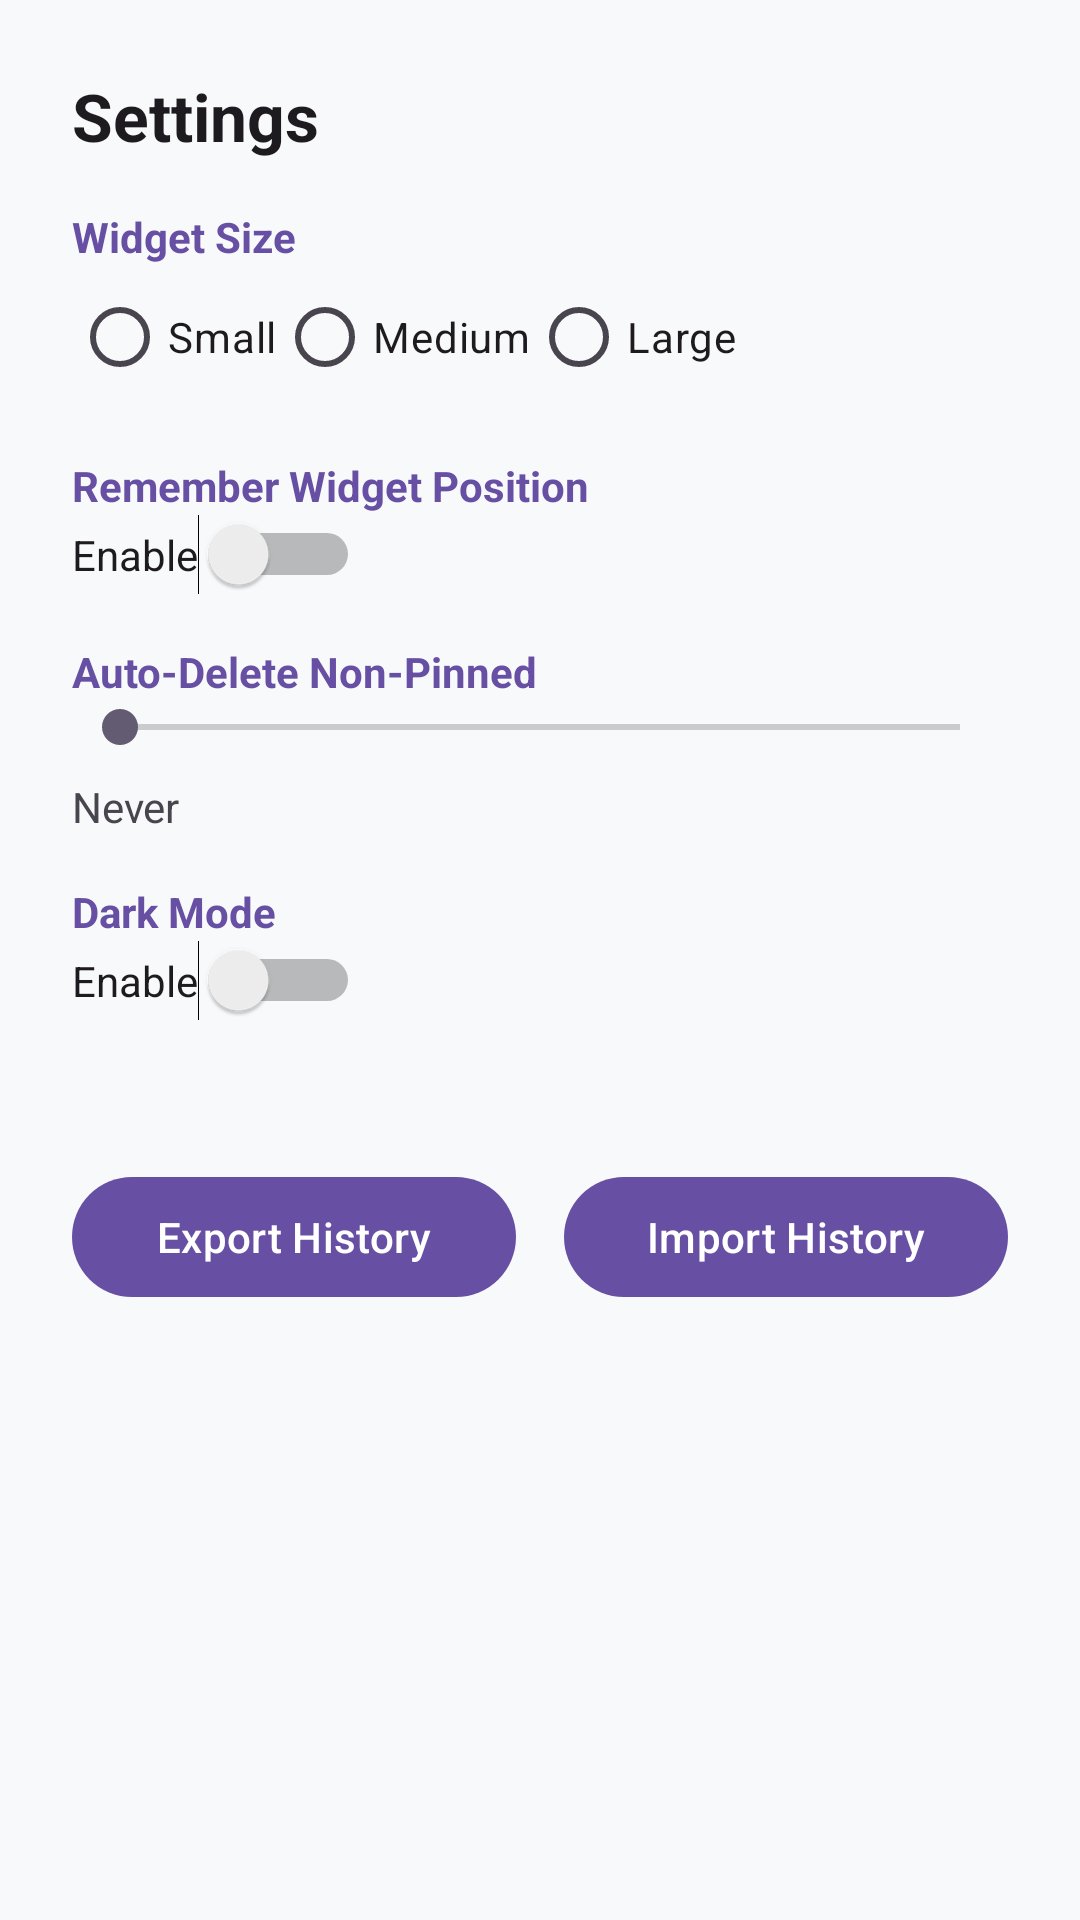

Layout XML and referenced resources for this Android screen:
<!-- AndroidManifest.xml: application theme Theme.FloatClip -->
<!-- res/layout/activity_settings.xml -->
<?xml version="1.0" encoding="utf-8"?>
<ScrollView xmlns:android="http://schemas.android.com/apk/res/android"
    xmlns:app="http://schemas.android.com/apk/res-auto"
    android:layout_width="match_parent"
    android:layout_height="match_parent"
    android:background="#f8f9fa">

    <LinearLayout
        android:layout_width="match_parent"
        android:layout_height="wrap_content"
        android:orientation="vertical"
        android:padding="24dp">

        <TextView
            android:layout_width="wrap_content"
            android:layout_height="wrap_content"
            android:text="Settings"
            android:textSize="22sp"
            android:textStyle="bold"
            android:textColor="?attr/colorOnBackground"
            android:layout_marginBottom="16dp" />

        <TextView
            android:layout_width="wrap_content"
            android:layout_height="wrap_content"
            android:text="Widget Size"
            android:textStyle="bold"
            android:textColor="?attr/colorPrimary" />
        <RadioGroup
            android:id="@+id/widget_size_group"
            android:layout_width="match_parent"
            android:layout_height="wrap_content"
            android:orientation="horizontal"
            android:layout_marginBottom="16dp">
            <RadioButton android:id="@+id/size_small" android:layout_width="wrap_content" android:layout_height="wrap_content" android:text="Small" />
            <RadioButton android:id="@+id/size_medium" android:layout_width="wrap_content" android:layout_height="wrap_content" android:text="Medium" />
            <RadioButton android:id="@+id/size_large" android:layout_width="wrap_content" android:layout_height="wrap_content" android:text="Large" />
        </RadioGroup>

        <TextView
            android:layout_width="wrap_content"
            android:layout_height="wrap_content"
            android:text="Remember Widget Position"
            android:textStyle="bold"
            android:textColor="?attr/colorPrimary" />
        <Switch android:id="@+id/switch_position_memory" android:layout_width="wrap_content" android:layout_height="wrap_content" android:text="Enable" android:layout_marginBottom="16dp" />

        <TextView
            android:layout_width="wrap_content"
            android:layout_height="wrap_content"
            android:text="Auto-Delete Non-Pinned"
            android:textStyle="bold"
            android:textColor="?attr/colorPrimary" />
        <SeekBar android:id="@+id/seek_autodelete" android:layout_width="match_parent" android:layout_height="wrap_content" android:max="120" android:layout_marginBottom="8dp" />
        <TextView android:id="@+id/text_autodelete" android:layout_width="wrap_content" android:layout_height="wrap_content" android:text="Never" android:textColor="?attr/colorOnSurfaceVariant" android:layout_marginBottom="16dp" />

        <TextView
            android:layout_width="wrap_content"
            android:layout_height="wrap_content"
            android:text="Dark Mode"
            android:textStyle="bold"
            android:textColor="?attr/colorPrimary" />
        <Switch android:id="@+id/switch_darkmode" android:layout_width="wrap_content" android:layout_height="wrap_content" android:text="Enable" android:layout_marginBottom="16dp" />

        <LinearLayout
            android:layout_width="match_parent"
            android:layout_height="wrap_content"
            android:orientation="horizontal"
            android:gravity="center"
            android:layout_marginTop="32dp">
            <com.google.android.material.button.MaterialButton
                android:id="@+id/btn_export"
                android:layout_width="0dp"
                android:layout_height="wrap_content"
                android:layout_weight="1"
                android:text="Export History"
                android:icon="@android:drawable/ic_menu_save"
                style="@style/Widget.Material3.Button" />
            <Space
                android:layout_width="16dp"
                android:layout_height="wrap_content" />
            <com.google.android.material.button.MaterialButton
                android:id="@+id/btn_import"
                android:layout_width="0dp"
                android:layout_height="wrap_content"
                android:layout_weight="1"
                android:text="Import History"
                android:icon="@android:drawable/ic_menu_upload"
                style="@style/Widget.Material3.Button" />
        </LinearLayout>
    </LinearLayout>
</ScrollView>
<!-- resources referenced by this layout -->
<resources>
  <style name="Theme.FloatClip" parent="Base.Theme.FloatClip" />
  <style name="Base.Theme.FloatClip" parent="Theme.Material3.DayNight.NoActionBar">
          <item name="colorBackground">@color/colorBackground</item>
          
          
      </style>
  <color name="colorBackground">#FFFBFE</color>
</resources>
